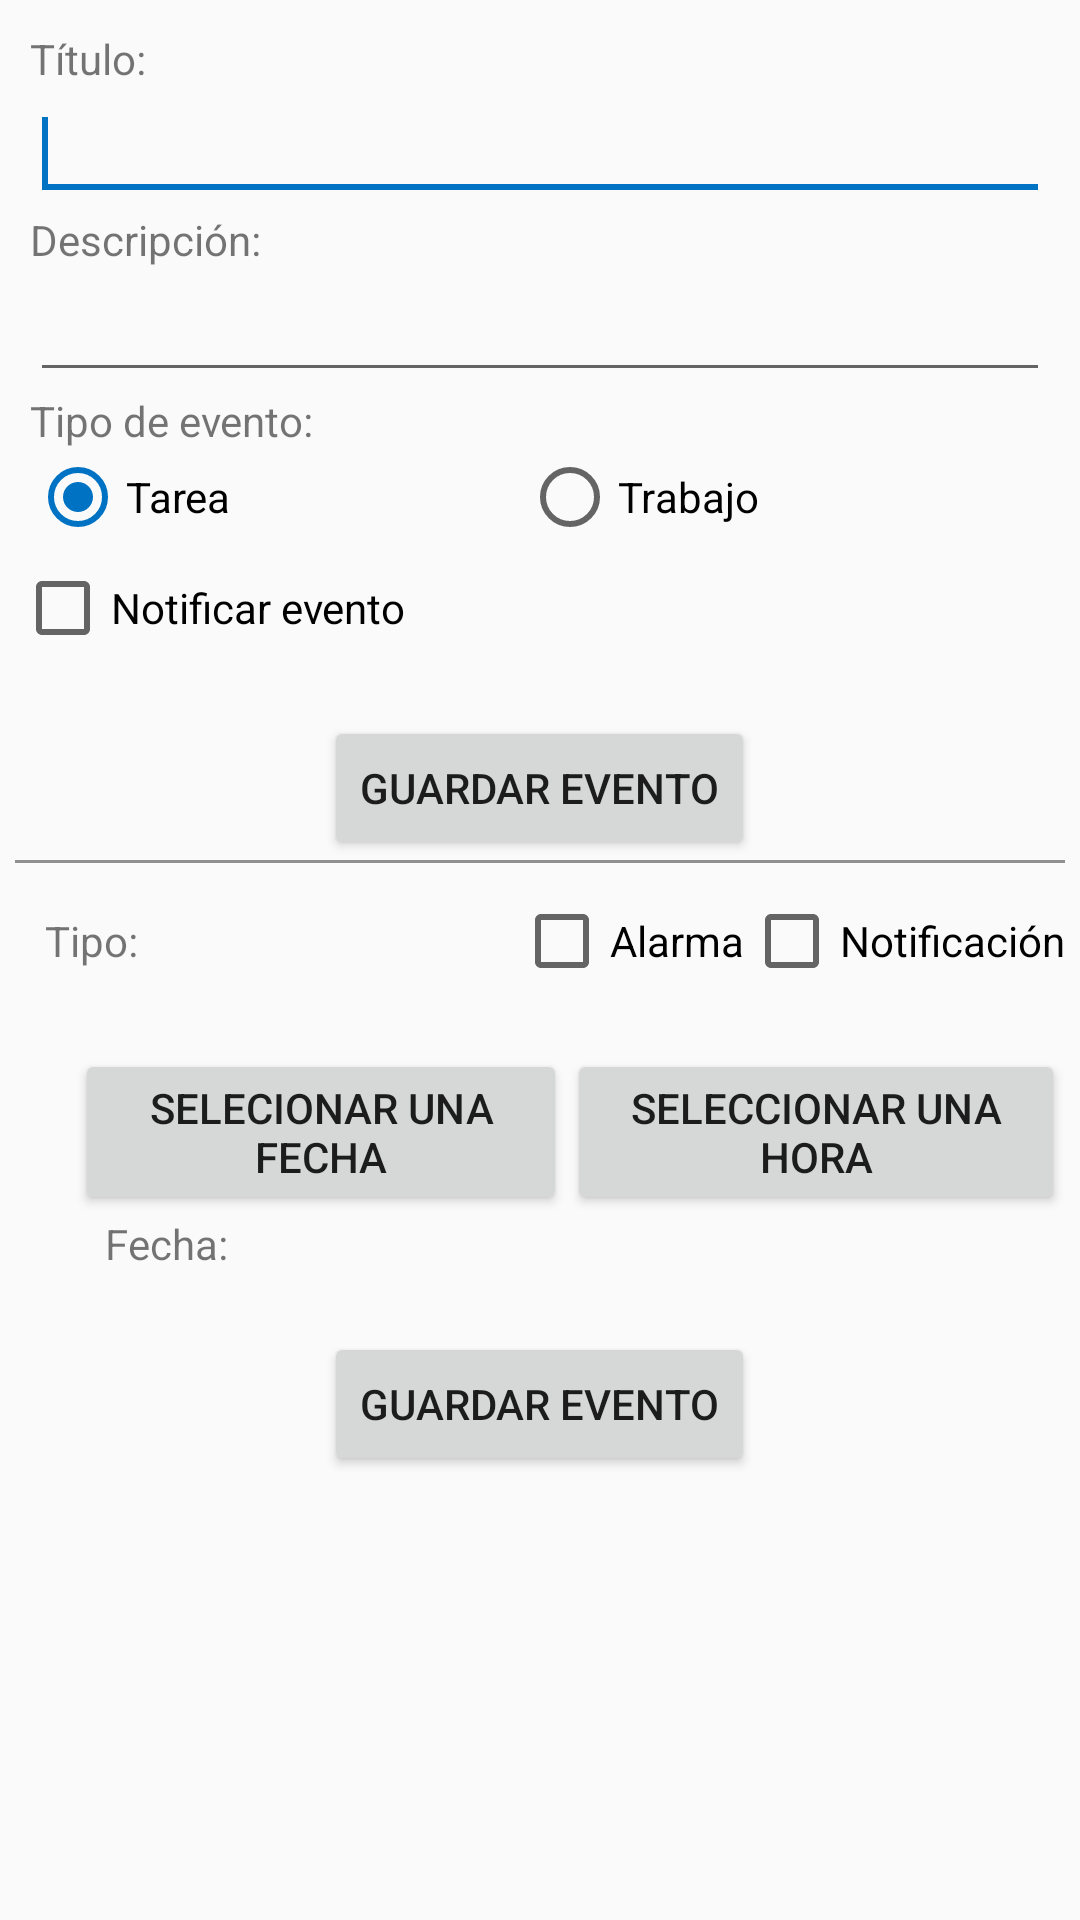

Here is an Android app screen rendered from its layout file. Give the layout XML and the strings, colors and styles it references.
<!-- AndroidManifest.xml: application theme AppTheme -->
<!-- res/layout/edit_evento.xml -->
<?xml version="1.0" encoding="utf-8"?>
<ScrollView xmlns:android="http://schemas.android.com/apk/res/android"
    android:layout_width="fill_parent" android:layout_height="fill_parent">
	<LinearLayout
	    android:id="@+id/layoutEditEvent"
	    android:layout_width="match_parent"
	    android:layout_height="wrap_content"
	    android:layout_margin="5dp"
	    android:orientation="vertical"
	    android:stretchColumns="1" >
	    
		<TableLayout
		    android:id="@+id/layoutEventData"
		    android:layout_width="match_parent"
		    android:layout_height="wrap_content"
		    android:layout_margin="5dp"
		    android:orientation="vertical"
		    android:stretchColumns="1" >
	
			<TextView
			    android:id="@+id/txtTitulo"
			    android:layout_width="wrap_content"
			    android:layout_height="wrap_content"
			    android:text="@string/txtTitulo" />
	
		    <EditText
		        android:id="@+id/edTitulo"
		        android:layout_width="fill_parent"
		        android:layout_height="wrap_content"
		        android:inputType="text" >
		        <requestFocus />
		    </EditText>
	
		    <TextView
		        android:id="@+id/txtDescripcion"
		        android:layout_width="wrap_content"
		        android:layout_height="wrap_content"
		        android:text="@string/txtDescripcion" />
	
		    <EditText
		        android:id="@+id/edDescripcion"
		        android:layout_width="fill_parent"
		        android:layout_height="wrap_content"
		        android:inputType="text" />
		    
		    <TextView
		        android:id="@+id/txtTipo"
		        android:layout_width="wrap_content"
		        android:layout_height="wrap_content"
		        android:text="@string/txtTipo" />
	
		    <RadioGroup
		        android:id="@+id/radioTipo"
		        android:layout_width="fill_parent"
		        android:layout_height="wrap_content"
		        android:orientation="horizontal" >
	
		        <RadioButton
		            android:id="@+id/rdTask"
		            android:layout_width="wrap_content"
		            android:layout_height="wrap_content"
		            android:layout_weight="1"
		            android:checked="true"
		            android:text="@string/txtTask" />
	
		        <RadioButton
		            android:id="@+id/rdWork"
		            android:layout_width="wrap_content"
		            android:layout_height="wrap_content"
		            android:layout_weight="1"
		            android:text="@string/txtWork" />
	
		    </RadioGroup>
	
		</TableLayout>
		
		<CheckBox
		    android:id="@+id/chkNotify"
		    android:layout_width="wrap_content"
		    android:layout_height="wrap_content"
		    android:text="@string/txtNotify" />

		<Button
		    android:id="@+id/btnSaveTop"
		    android:layout_width="wrap_content"
		    android:layout_height="wrap_content"
		    android:layout_gravity="center_vertical|center_horizontal"
		    android:layout_marginTop="20dp"
		    android:onClick="onSaveClick"
		    android:text="@string/btnSave" />
	
		
	    <View
	        android:id="@+id/viewLine"
	        android:layout_width="wrap_content"
	        android:layout_height="1dip"
	        android:background="#FF909090" />
		
		<TableLayout
		    android:id="@+id/layoutNotifyData"
		    android:layout_width="match_parent"
		    android:layout_height="wrap_content"
		    android:layout_marginLeft="10dp"
		    android:layout_marginTop="10dp"
		    android:stretchColumns="1" >
		    
		    <TableRow
		        android:id="@+id/rowTipoNotify"
		        android:layout_width="fill_parent"
		        android:layout_height="wrap_content" >
		
		        <TextView
		            android:id="@+id/txtTipoNotify"
		            android:layout_width="wrap_content"
		            android:layout_height="wrap_content"
		            android:layout_gravity="center_vertical"
		            android:text="@string/txtTipoNotify" />
		
		        <LinearLayout
		            android:id="@+id/layoutNotify"
		            android:layout_width="wrap_content"
		            android:layout_height="wrap_content"
		            android:layout_gravity="right"
		            android:orientation="horizontal" >
		            
		            <CheckBox
			            android:id="@+id/chkAlarm"
			            android:layout_width="wrap_content"
			            android:layout_height="wrap_content"
			            android:text="@string/txtNotifyAlarm" />
		        
			        <CheckBox
			            android:id="@+id/chkNotifyBar"
			            android:layout_width="wrap_content"
			            android:layout_height="wrap_content"
			            android:text="@string/txtNotifyBar" />
		            
		        </LinearLayout>	
		    </TableRow>
	
		    <LinearLayout
		        android:id="@+id/layoutDateTime"
		        android:layout_width="fill_parent"
		        android:layout_height="wrap_content"
		        android:layout_marginLeft="10dp"
		        android:layout_marginTop="20dp"
		        android:baselineAligned="false"
		        android:orientation="horizontal" >
	
		        <Button
		            android:id="@+id/btnDate"
		            android:layout_width="wrap_content"
		            android:layout_height="wrap_content"
		            android:layout_weight="1"
		            android:text="@string/txtBtnDate" />
	
		        <Button
		            android:id="@+id/btnTime"
		            android:layout_width="wrap_content"
		            android:layout_height="wrap_content"
		            android:layout_weight="1"
		            android:text="@string/txtBtnTime" />
		    </LinearLayout>
	
		    <LinearLayout
		        android:id="@+id/layoutTxtDateTime"
		        android:layout_width="match_parent"
		        android:layout_height="wrap_content"
		        android:layout_marginLeft="20dp" >
	
		        <TextView
		            android:id="@+id/txtDateSelected"
		            android:layout_width="wrap_content"
		            android:layout_height="wrap_content"
		            android:text="@string/txtDate" />
	
		        <TextView
		            android:id="@+id/edDateTimeSelected"
		            android:layout_width="wrap_content"
		            android:layout_height="wrap_content"
		            android:layout_gravity="center_horizontal"
		            android:layout_marginLeft="5dp"
		            android:text="@string/txtNoDateTime" />
		    </LinearLayout>
	
		</TableLayout>
	
		<Button
		    android:id="@+id/btnSave"
		    android:layout_width="wrap_content"
		    android:layout_height="wrap_content"
		    android:layout_gravity="center_vertical|center_horizontal"
		    android:layout_marginTop="20dp"
		    android:onClick="onSaveClick"
		    android:text="@string/btnSave" />
	
	</LinearLayout>
</ScrollView>
<!-- resources referenced by this layout -->
<resources>
  <string name="btnSave">Guardar Evento</string>
  <string name="txtBtnDate">Selecionar una fecha</string>
  <string name="txtBtnTime">Seleccionar una hora</string>
  <string name="txtDate">Fecha:</string>
  <string name="txtDescripcion">Descripción:</string>
  <string name="txtNoDateTime"> </string>
  <string name="txtNotify">Notificar evento</string>
  <string name="txtNotifyAlarm">Alarma</string>
  <string name="txtNotifyBar">Notificación</string>
  <string name="txtTask">Tarea</string>
  <string name="txtTipo">Tipo de evento:</string>
  <string name="txtTipoNotify">Tipo:</string>
  <string name="txtTitulo">Título:</string>
  <string name="txtWork">Trabajo</string>
  <style name="AppTheme" parent="AppBaseTheme">
          
      </style>
  <style name="AppBaseTheme" parent="Theme.AppCompat.Light.NoActionBar">
          
          <item name="colorPrimary">@color/primaryColor</item>
          <item name="colorPrimaryDark">@color/primaryColorDark</item>
          <item name="android:windowNoTitle">true</item>
          <item name="windowActionBar">false</item>
  
      </style>
  <color name="primaryColor">#ff0072c3</color>
  <color name="primaryColorDark">#ff0063af</color>
</resources>
